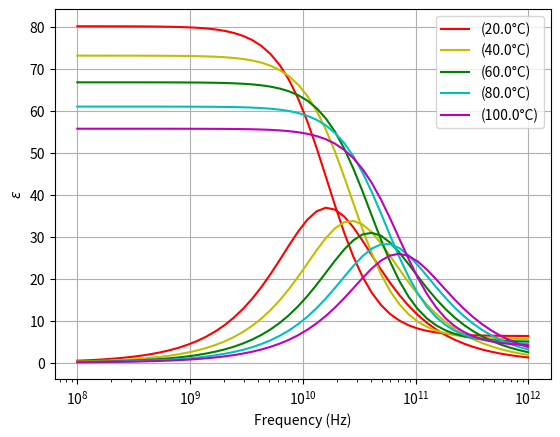
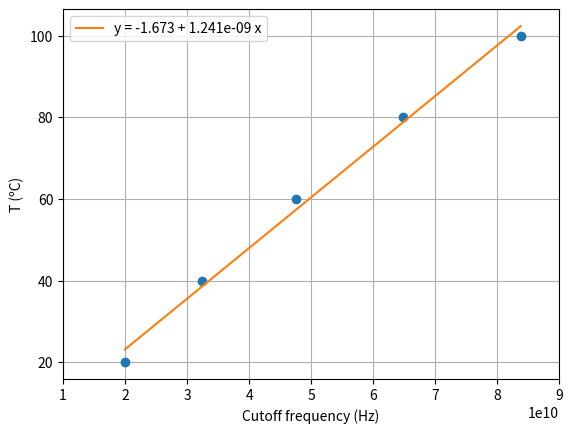

Recreate these plots in Python, in order.
# This script computes the complex dielectric permittivity of a material 
# over a frequency range using a Debye relaxation model. Identifies the 
# frequencies of maximum imaginary permittivity and the cutoff frequency 
# and performs a linear regression between cutoff frequency and temperature.

# -*- coding: utf-8 -*-
"""
Created on Mon Sep 29 14:31:27 2025

"""
import numpy as np
import matplotlib.pyplot as plt
from scipy.optimize import fsolve
from scipy.stats import linregress
from tabulate import tabulate

# Given constants
a1 = 87.9
b1 = 0.404
c1 = 9.59e-4
d1 = 1.33e-6
a2 = 80.7
b2 = 4.42e-3
c2 = 1.37e-13
d2 = 651
To = 133

# We also define the given functions
def epsilon_o(T):
    """Static dielectric permittivity as a function of T"""
    return a1 - b1*T + c1*T**2 - d1*T**3

def epsilon_inf(T):
    """Permittivity at infinite frequencies as a function of T"""
    return epsilon_o(T) - a2*np.exp(-b2*T)

def tau(T):
    """ Rotational relaxation time"""
    return c2*np.exp(d2/(T+To))

def epsilon(freq):
    """Dielectric permittivity as a function of frequency"""
    return epsilon_inf(T) + (epsilon_o(T)-epsilon_inf(T))/(1 - 1j*2*np.pi*freq*tau(T))

def vt(freq):
    """Difference between the imaginary and real parts of the permittivity"""
    return np.imag(epsilon(freq))- np.real(epsilon(freq))



T = 0 # Initial temperature in ºC
a = 0
freq = np.logspace(8, 12) # Frequency
freqt = np.empty([5,2]) # Cutoff frequency
y = np.empty([50,5], dtype=np.complex128) # Array to store the permittivities
resultats_freq = []
resultats_max = []

# Main loop that varies the temperature from 20 to 100°C in steps of 20 degrees
while T < 100:
    T = T + 20
    n = 0
    
    # Loop to calculate the permittivity for each frequency
    while n < freq.size:
        sol = epsilon(freq[n])
        y[n, a] = sol
        n = n + 1
        
    # PART 2 and 3: Find the frequency where the imaginary part is maximum
    sol= fsolve(vt,1e10)
    freqt[a,0] = sol[0]
    freqt[a,1] = T
    maxim = np.argmax(np.imag(y[:, a]))
    resultats_max.append([
        f"{T}°C",
        f"{maxim:.3e}Hz",
        f"{sol[0]:.3e}Hz"])
    
    # PART 3: Find the frequency where the imaginary part and the real part have
    a = a + 1


# Print the results of part 2 to the console
print("TABLE 1: MAXIMA OF ε IMAGINARY AND CUTOFF FREQ.")
headers_frecuencias = ["Temperature", "Frequency where εi max", "Cutoff Frequency"]
print(tabulate(resultats_max, headers=headers_frecuencias, 
               tablefmt="fancy_grid", stralign="center"))

# Separate the imaginary part from the real part of ε
imagy = np.imag(y)
realy = np.real(y)

# FIRST FIGURE: permittivity versus frequency
plt.figure()
plt.semilogx()

plt.grid(True)
plt.xlabel("Frequency (Hz)")
plt.ylabel(r'$\epsilon$')


colors = ['r', 'y', 'g', 'c', 'm']
labels = [f'{T}°C' for T in freqt[:,1]]


for i in range(5):
    # Real parts for different temperatures
    plt.plot(freq, realy[:, i], colors[i], label= f'({labels[i]})')
    # Imaginary parts for different temperatures
    plt.plot(freq, imagy[:, i], colors[i])
    
plt.legend()


# Linear regression to find the relationship between cutoff frequency and temperature
reg = linregress(freqt[:,0], freqt[:,1], alternative='greater')
print("\n")
print(f"In the regression line y = a + bx, a={reg[1]:.4g} b={reg[0]:.4g} and the correlation coefficient is r = {1}.")


# SECOND FIGURE: temperature versus cutoff frequency
plt.figure()
plt.xlim(1e10, 0.9e11)
plt.grid(True)
plt.xlabel("Cutoff frequency (Hz)")
plt.ylabel("T (ºC)")
plt.plot(freqt[:,0], freqt[:,1],marker='o', ls=" ")
plt.plot(freqt[:,0], reg[1]+reg[0]*freqt[:,0], label=f"y = {reg[1]:.4g} + {reg[0]:.4g} x")
plt.legend()
